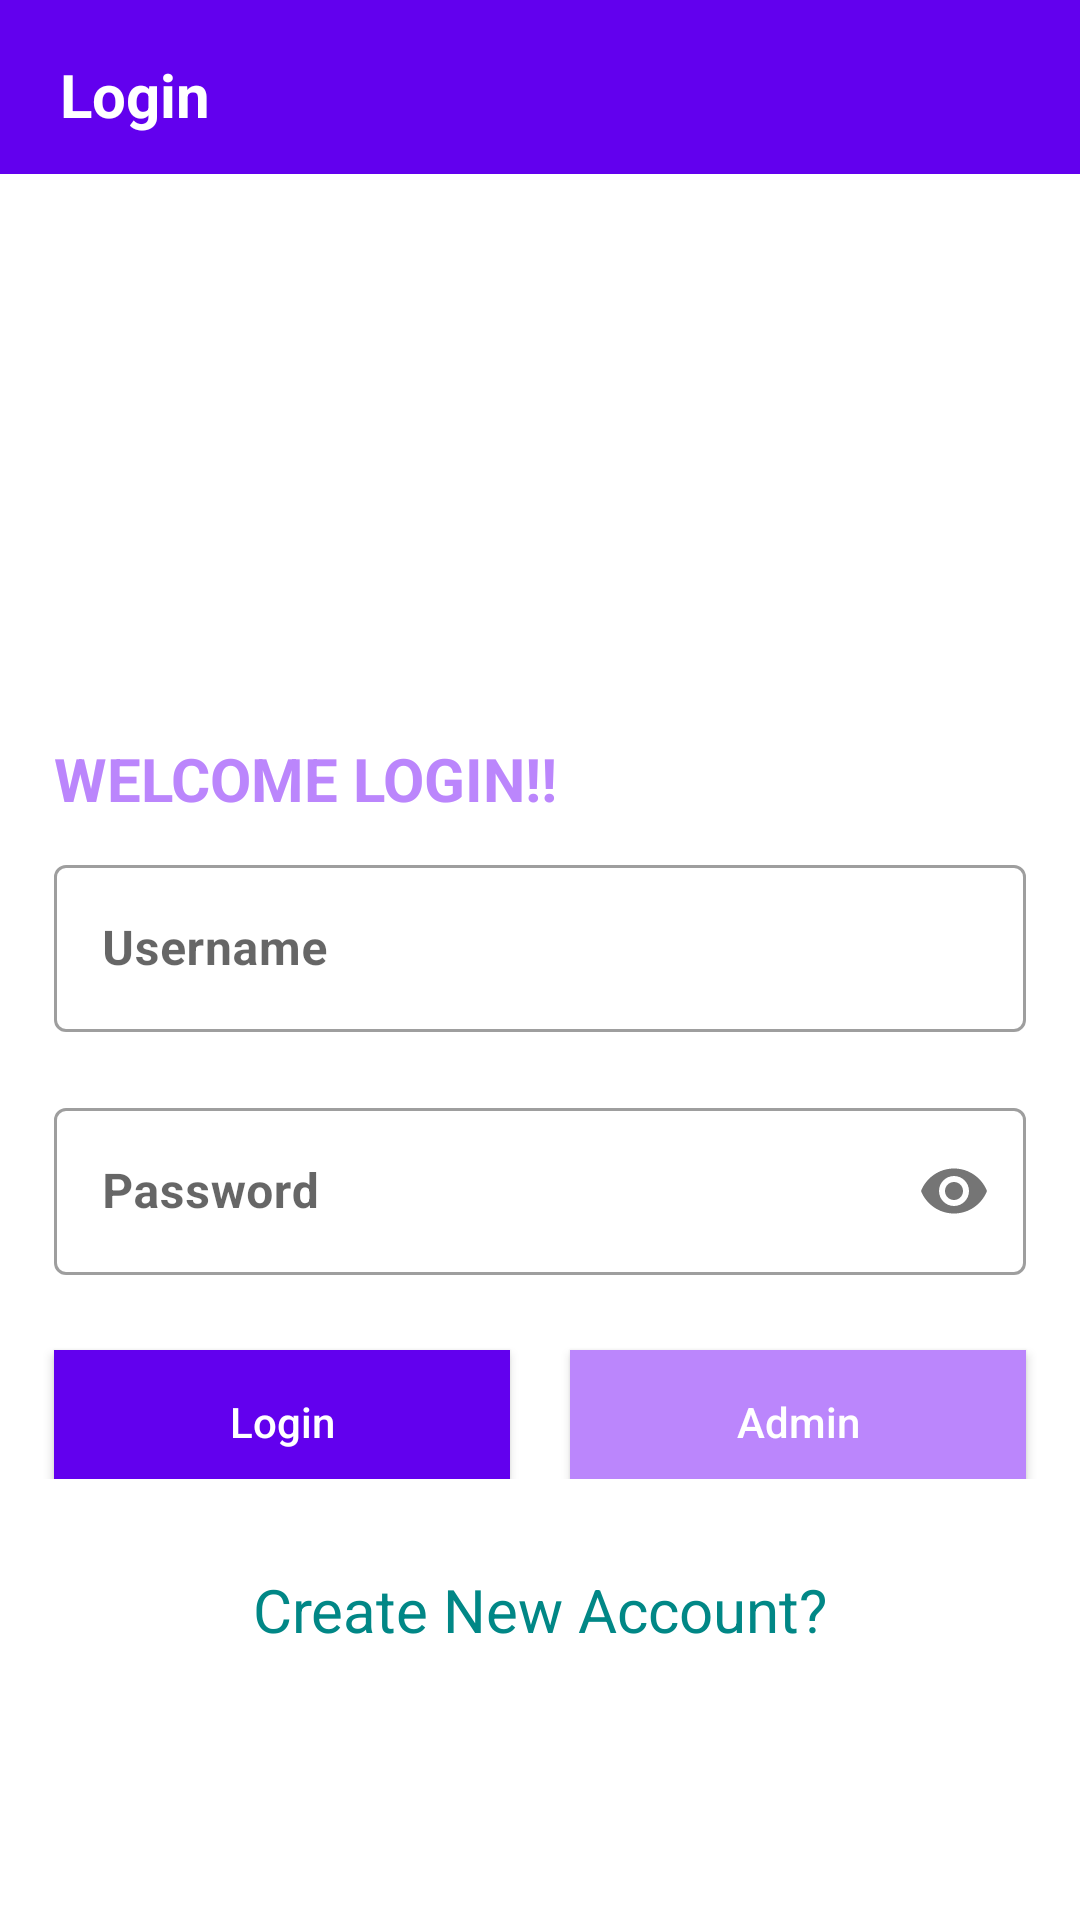

Reconstruct the res/layout file that produces this screen, plus the resources it refers to.
<!-- AndroidManifest.xml: application theme Theme.FeedApplication -->
<!-- res/layout/activity_login.xml -->
<?xml version="1.0" encoding="utf-8"?>
<LinearLayout xmlns:android="http://schemas.android.com/apk/res/android"
    xmlns:app="http://schemas.android.com/apk/res-auto"
    xmlns:tools="http://schemas.android.com/tools"
    android:layout_width="match_parent"
    android:orientation="vertical"
    android:layout_height="wrap_content"
    tools:context=".activity.LoginActivity">
    <RelativeLayout
        android:id="@+id/head"
        android:background="@color/purple_500"
        android:layout_width="match_parent"
        android:layout_height="wrap_content">

        <TextView
            android:id="@+id/welcomeText"
            android:layout_toStartOf="@id/btnLogOut"
            android:padding="10dp"
            android:gravity="start"
            android:layout_width="match_parent"
            android:layout_height="50dp"
            android:layout_marginStart="10dp"
            android:layout_marginTop="8dp"
            android:text="Login  "
            android:textColor="@color/white"
            android:textSize="20sp"
            android:textStyle="bold" />
    </RelativeLayout>

    <RelativeLayout
        android:layout_marginTop="150dp"
        android:layout_width="match_parent"
        android:padding="8dp"
        android:gravity="center_vertical"
        android:background="@color/white"
        android:layout_height="wrap_content">

        <TextView
            android:id="@+id/text_Head"
            android:layout_width="wrap_content"
            android:layout_height="wrap_content"
            android:textColor="@color/purple_200"
            android:textSize="20sp"
            android:textAllCaps="true"
            android:textStyle="bold"
            android:textAppearance="@style/TextAppearance.AppCompat.Headline"
            android:layout_marginTop="30dp"
            android:layout_marginLeft="10dp"
            android:text="Welcome Login!!"/>

        <com.google.android.material.textfield.TextInputLayout
            android:id="@+id/inputTextUsername"
            android:layout_width="match_parent"
            android:layout_height="wrap_content"
            android:layout_below="@id/text_Head"
            android:layout_margin="10dp"
            app:startIconDrawable="@drawable/ic_person"
            style="@style/Widget.MaterialComponents.TextInputLayout.OutlinedBox"
            android:hint="Username">

            <androidx.appcompat.widget.AppCompatEditText
                android:id="@+id/edit_username"
                android:layout_width="match_parent"
                android:layout_height="wrap_content"
                android:textStyle="bold"
                android:maxLines="1"
                android:inputType="textPersonName"/>
        </com.google.android.material.textfield.TextInputLayout>

        <com.google.android.material.textfield.TextInputLayout
            android:id="@+id/inputTextPassword"
            android:layout_width="match_parent"
            android:layout_height="wrap_content"
            android:layout_below="@id/inputTextUsername"
            android:layout_margin="10dp"
            app:passwordToggleEnabled="true"
            app:startIconDrawable="@drawable/ic_password"
            style="@style/Widget.MaterialComponents.TextInputLayout.OutlinedBox"
            android:hint="Password">

            <androidx.appcompat.widget.AppCompatEditText
                android:id="@+id/edit_password"
                android:layout_width="match_parent"
                android:layout_height="wrap_content"
                android:textStyle="bold"
                android:maxLines="1"
                android:inputType="textPassword"/>
        </com.google.android.material.textfield.TextInputLayout>

        <LinearLayout
            android:id="@+id/button"
            android:layout_below="@id/inputTextPassword"
            android:orientation="horizontal"
            android:weightSum="2"
            android:gravity="center_horizontal"
            android:layout_width="match_parent"
            android:layout_height="wrap_content">
            <androidx.appcompat.widget.AppCompatButton
                android:id="@+id/button_login"
                android:layout_width="wrap_content"
                android:layout_height="wrap_content"
                android:layout_below="@+id/inputTextPassword"
                android:layout_gravity="center"
                android:layout_weight="1"
                android:textAllCaps="false"
                android:layout_marginLeft="10dp"
                android:layout_marginRight="10dp"
                android:layout_marginTop="10dp"
                android:textColor="@color/white"
                android:background="@color/purple_500"
                android:layout_centerHorizontal="true"
                android:text="Login"/>

            <androidx.appcompat.widget.AppCompatButton
                android:id="@+id/button_admin"
                android:layout_width="wrap_content"
                android:layout_weight="1"
                android:background="@color/purple_200"
                android:layout_height="wrap_content"
                android:layout_marginLeft="10dp"
                android:layout_marginRight="10dp"
                android:textAllCaps="false"
                android:textColor="@color/white"
                android:layout_marginTop="10dp"
                android:layout_below="@+id/button_login"
                android:layout_gravity="center"
                android:layout_centerHorizontal="true"
                android:text="Admin" />

        </LinearLayout>


        <TextView
            android:gravity="center"
            android:textAlignment="center"
            android:id="@+id/register_btn"
            android:textColor="@color/teal_700"
            android:layout_below="@id/button"
            android:text="Create New Account?"
            android:textSize="20sp"
            android:layout_marginTop="30dp"
            android:layout_width="match_parent"
            android:layout_height="wrap_content"/>

        <ProgressBar
            android:id="@+id/progress_bar"
            android:layout_centerHorizontal="true"
            android:layout_centerInParent="true"
            android:layout_centerVertical="true"
            android:elevation="10dp"
            android:visibility="gone"
            android:layout_width="wrap_content"
            android:layout_height="wrap_content"/>
    </RelativeLayout>
</LinearLayout>
<!-- resources referenced by this layout -->
<resources>
  <style name="Theme.FeedApplication" parent="Theme.MaterialComponents.DayNight.NoActionBar">
          
          <item name="colorPrimary">@color/purple_500</item>
          <item name="colorPrimaryVariant">@color/purple_700</item>
          <item name="colorOnPrimary">@color/white</item>
          
          <item name="colorSecondary">@color/teal_200</item>
          <item name="colorSecondaryVariant">@color/teal_700</item>
          <item name="colorOnSecondary">@color/black</item>
          
          <item name="android:statusBarColor" tools:targetApi="l">?attr/colorPrimaryVariant</item>
          
      </style>
  <!-- not gathered from this repository: default colours our renderer supplied (Android Studio template values) -->
  <color name="purple_200">#FFBB86FC</color>
  <color name="purple_500">#FF6200EE</color>
  <color name="purple_700">#FF3700B3</color>
  <color name="teal_200">#FF03DAC5</color>
  <color name="teal_700">#FF018786</color>
  <color name="black">#FF000000</color>
  <color name="white">#FFFFFFFF</color>
</resources>
